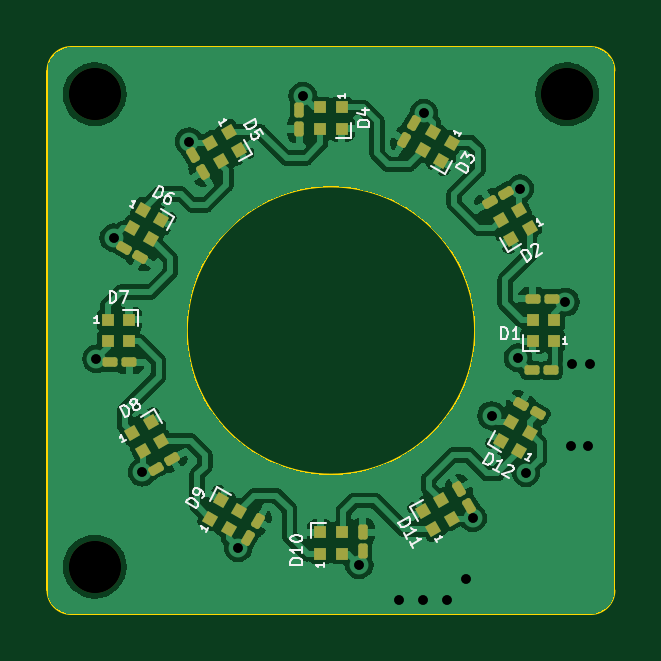
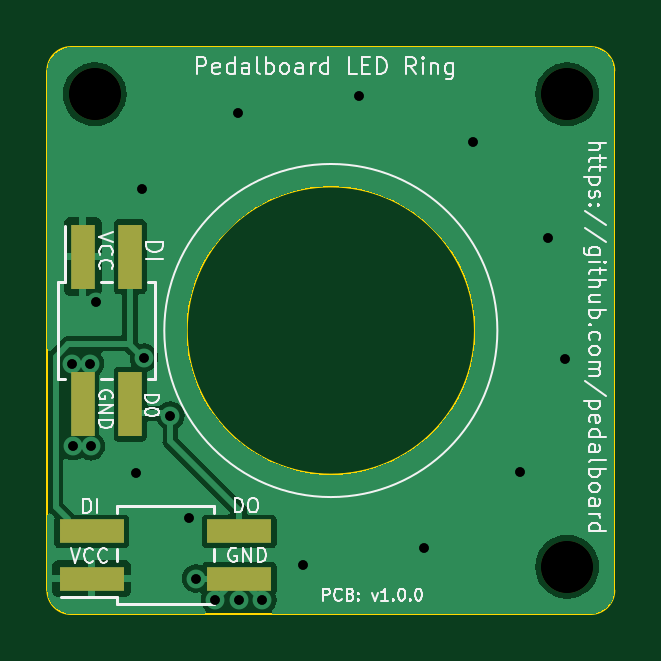
Circuit board: 10 layer files. Board 24.0 x 24.0 mm.
- bottom_copper: pedalboard-led-ring-B_Cu.gbr (29337 bytes)
- bottom_mask: pedalboard-led-ring-B_Mask.gbr (963 bytes)
- bottom_silk: pedalboard-led-ring-B_Silkscreen.gbr (37966 bytes)
- outline: pedalboard-led-ring-Edge_Cuts.gbr (1109 bytes)
- top_copper: pedalboard-led-ring-F_Cu.gbr (97276 bytes)
- top_mask: pedalboard-led-ring-F_Mask.gbr (5396 bytes)
- top_silk: pedalboard-led-ring-F_Silkscreen.gbr (20111 bytes)
- drill: pedalboard-led-ring-NPTH_drill.gbr (703 bytes)
- drill: pedalboard-led-ring-PTH_drill.gbr (1116 bytes)
- drill: pedalboard-led-ring-drill.drl (779 bytes)

=== bottom_copper: pedalboard-led-ring-B_Cu.gbr (29337 bytes, source omitted) ===
=== bottom_mask: pedalboard-led-ring-B_Mask.gbr ===
%TF.GenerationSoftware,KiCad,Pcbnew,7.0.5.1-1-g8f565ef7f0-dirty-deb11*%
%TF.CreationDate,2023-06-03T21:31:44+00:00*%
%TF.ProjectId,pedalboard-led-ring,70656461-6c62-46f6-9172-642d6c65642d,1.0.0*%
%TF.SameCoordinates,Original*%
%TF.FileFunction,Soldermask,Bot*%
%TF.FilePolarity,Negative*%
%FSLAX46Y46*%
G04 Gerber Fmt 4.6, Leading zero omitted, Abs format (unit mm)*
G04 Created by KiCad (PCBNEW 7.0.5.1-1-g8f565ef7f0-dirty-deb11) date 2023-06-03 21:31:44*
%MOMM*%
%LPD*%
G01*
G04 APERTURE LIST*
%ADD10C,2.200000*%
%ADD11R,1.000000X2.750000*%
%ADD12R,2.750000X1.000000*%
G04 APERTURE END LIST*
D10*
%TO.C,H2*%
X90000000Y-50000000D03*
%TD*%
%TO.C,H1*%
X70000000Y-50000000D03*
%TD*%
%TO.C,H3*%
X70000000Y-70000000D03*
%TD*%
D11*
%TO.C,J1*%
X90500000Y-56875000D03*
X90500000Y-63125000D03*
X88500000Y-56875000D03*
X88500000Y-63125000D03*
%TD*%
D12*
%TO.C,J2*%
X90125000Y-70500000D03*
X83875000Y-70500000D03*
X90125000Y-68500000D03*
X83875000Y-68500000D03*
%TD*%
M02*

=== bottom_silk: pedalboard-led-ring-B_Silkscreen.gbr (37966 bytes, source omitted) ===
=== outline: pedalboard-led-ring-Edge_Cuts.gbr ===
%TF.GenerationSoftware,KiCad,Pcbnew,7.0.5.1-1-g8f565ef7f0-dirty-deb11*%
%TF.CreationDate,2023-06-03T21:31:44+00:00*%
%TF.ProjectId,pedalboard-led-ring,70656461-6c62-46f6-9172-642d6c65642d,1.0.0*%
%TF.SameCoordinates,Original*%
%TF.FileFunction,Profile,NP*%
%FSLAX46Y46*%
G04 Gerber Fmt 4.6, Leading zero omitted, Abs format (unit mm)*
G04 Created by KiCad (PCBNEW 7.0.5.1-1-g8f565ef7f0-dirty-deb11) date 2023-06-03 21:31:44*
%MOMM*%
%LPD*%
G01*
G04 APERTURE LIST*
%TA.AperFunction,Profile*%
%ADD10C,0.100000*%
%TD*%
G04 APERTURE END LIST*
D10*
X68000000Y-71000000D02*
G75*
G03*
X69000000Y-72000000I1000000J0D01*
G01*
X86100000Y-60000000D02*
G75*
G03*
X86100000Y-60000000I-6100000J0D01*
G01*
X92000000Y-49000000D02*
X92000000Y-71000000D01*
X68000000Y-71000000D02*
X68000000Y-49000000D01*
X91000000Y-72000000D02*
G75*
G03*
X92000000Y-71000000I0J1000000D01*
G01*
X69000000Y-48000000D02*
X91000000Y-48000000D01*
X91000000Y-72000000D02*
X69000000Y-72000000D01*
X69000000Y-48000000D02*
G75*
G03*
X68000000Y-49000000I0J-1000000D01*
G01*
X92000000Y-49000000D02*
G75*
G03*
X91000000Y-48000000I-1000000J0D01*
G01*
M02*

=== top_copper: pedalboard-led-ring-F_Cu.gbr (97276 bytes, source omitted) ===
=== top_mask: pedalboard-led-ring-F_Mask.gbr ===
%TF.GenerationSoftware,KiCad,Pcbnew,7.0.5.1-1-g8f565ef7f0-dirty-deb11*%
%TF.CreationDate,2023-06-03T21:31:44+00:00*%
%TF.ProjectId,pedalboard-led-ring,70656461-6c62-46f6-9172-642d6c65642d,1.0.0*%
%TF.SameCoordinates,Original*%
%TF.FileFunction,Soldermask,Top*%
%TF.FilePolarity,Negative*%
%FSLAX46Y46*%
G04 Gerber Fmt 4.6, Leading zero omitted, Abs format (unit mm)*
G04 Created by KiCad (PCBNEW 7.0.5.1-1-g8f565ef7f0-dirty-deb11) date 2023-06-03 21:31:44*
%MOMM*%
%LPD*%
G01*
G04 APERTURE LIST*
G04 Aperture macros list*
%AMRoundRect*
0 Rectangle with rounded corners*
0 $1 Rounding radius*
0 $2 $3 $4 $5 $6 $7 $8 $9 X,Y pos of 4 corners*
0 Add a 4 corners polygon primitive as box body*
4,1,4,$2,$3,$4,$5,$6,$7,$8,$9,$2,$3,0*
0 Add four circle primitives for the rounded corners*
1,1,$1+$1,$2,$3*
1,1,$1+$1,$4,$5*
1,1,$1+$1,$6,$7*
1,1,$1+$1,$8,$9*
0 Add four rect primitives between the rounded corners*
20,1,$1+$1,$2,$3,$4,$5,0*
20,1,$1+$1,$4,$5,$6,$7,0*
20,1,$1+$1,$6,$7,$8,$9,0*
20,1,$1+$1,$8,$9,$2,$3,0*%
%AMRotRect*
0 Rectangle, with rotation*
0 The origin of the aperture is its center*
0 $1 length*
0 $2 width*
0 $3 Rotation angle, in degrees counterclockwise*
0 Add horizontal line*
21,1,$1,$2,0,0,$3*%
G04 Aperture macros list end*
%ADD10RotRect,0.500000X0.500000X120.000000*%
%ADD11RoundRect,0.100000X-0.100000X0.217500X-0.100000X-0.217500X0.100000X-0.217500X0.100000X0.217500X0*%
%ADD12RoundRect,0.100000X-0.195353X0.138361X0.022147X-0.238361X0.195353X-0.138361X-0.022147X0.238361X0*%
%ADD13R,0.500000X0.500000*%
%ADD14RotRect,0.500000X0.500000X150.000000*%
%ADD15RotRect,0.500000X0.500000X30.000000*%
%ADD16RotRect,0.500000X0.500000X330.000000*%
%ADD17C,2.200000*%
%ADD18RoundRect,0.100000X-0.217500X-0.100000X0.217500X-0.100000X0.217500X0.100000X-0.217500X0.100000X0*%
%ADD19RoundRect,0.100000X-0.138361X-0.195353X0.238361X0.022147X0.138361X0.195353X-0.238361X-0.022147X0*%
%ADD20RoundRect,0.100000X-0.022147X-0.238361X0.195353X0.138361X0.022147X0.238361X-0.195353X-0.138361X0*%
%ADD21RoundRect,0.100000X0.195353X-0.138361X-0.022147X0.238361X-0.195353X0.138361X0.022147X-0.238361X0*%
%ADD22RoundRect,0.100000X-0.238361X0.022147X0.138361X-0.195353X0.238361X-0.022147X-0.138361X0.195353X0*%
%ADD23RoundRect,0.100000X0.100000X-0.217500X0.100000X0.217500X-0.100000X0.217500X-0.100000X-0.217500X0*%
%ADD24RotRect,0.500000X0.500000X210.000000*%
%ADD25RoundRect,0.100000X0.217500X0.100000X-0.217500X0.100000X-0.217500X-0.100000X0.217500X-0.100000X0*%
%ADD26RoundRect,0.100000X0.138361X0.195353X-0.238361X-0.022147X-0.138361X-0.195353X0.238361X0.022147X0*%
%ADD27RotRect,0.500000X0.500000X300.000000*%
%ADD28RoundRect,0.100000X0.238361X-0.022147X-0.138361X0.195353X-0.238361X0.022147X0.138361X-0.195353X0*%
%ADD29RotRect,0.500000X0.500000X60.000000*%
%ADD30RotRect,0.500000X0.500000X240.000000*%
%ADD31RoundRect,0.100000X0.022147X0.238361X-0.195353X-0.138361X-0.022147X-0.238361X0.195353X0.138361X0*%
G04 APERTURE END LIST*
D10*
%TO.C,D11*%
X84335289Y-68408940D03*
X85114711Y-67958940D03*
X84664711Y-67179518D03*
X83885289Y-67629518D03*
%TD*%
D11*
%TO.C,C4*%
X78650000Y-50652500D03*
X78650000Y-51467500D03*
%TD*%
D12*
%TO.C,C5*%
X74157116Y-52579828D03*
X74564616Y-53285638D03*
%TD*%
D13*
%TO.C,D1*%
X89450000Y-60450000D03*
X89450000Y-59550000D03*
X88550000Y-59550000D03*
X88550000Y-60450000D03*
%TD*%
%TO.C,D4*%
X80450000Y-50550000D03*
X79550000Y-50550000D03*
X79550000Y-51450000D03*
X80450000Y-51450000D03*
%TD*%
D14*
%TO.C,D12*%
X87958940Y-65114711D03*
X88408940Y-64335289D03*
X87629518Y-63885289D03*
X87179518Y-64664711D03*
%TD*%
D15*
%TO.C,D8*%
X71591060Y-64335289D03*
X72041060Y-65114711D03*
X72820482Y-64664711D03*
X72370482Y-63885289D03*
%TD*%
D13*
%TO.C,D10*%
X79550000Y-69450000D03*
X80450000Y-69450000D03*
X80450000Y-68550000D03*
X79550000Y-68550000D03*
%TD*%
%TO.C,D7*%
X70550000Y-59550000D03*
X70550000Y-60450000D03*
X71450000Y-60450000D03*
X71450000Y-59550000D03*
%TD*%
D16*
%TO.C,D6*%
X72041060Y-54885289D03*
X71591060Y-55664711D03*
X72370482Y-56114711D03*
X72820482Y-55335289D03*
%TD*%
D17*
%TO.C,H2*%
X90000000Y-50000000D03*
%TD*%
D18*
%TO.C,C7*%
X70652500Y-61350000D03*
X71467500Y-61350000D03*
%TD*%
D19*
%TO.C,C8*%
X72579828Y-65842884D03*
X73285638Y-65435384D03*
%TD*%
D20*
%TO.C,C9*%
X76495384Y-68770172D03*
X76902884Y-68064362D03*
%TD*%
D17*
%TO.C,H1*%
X70000000Y-50000000D03*
%TD*%
D21*
%TO.C,C11*%
X85842884Y-67420172D03*
X85435384Y-66714362D03*
%TD*%
D22*
%TO.C,C6*%
X71229828Y-56495384D03*
X71935638Y-56902884D03*
%TD*%
D23*
%TO.C,C10*%
X81350000Y-69347500D03*
X81350000Y-68532500D03*
%TD*%
D24*
%TO.C,D2*%
X88408940Y-55664711D03*
X87958940Y-54885289D03*
X87179518Y-55335289D03*
X87629518Y-56114711D03*
%TD*%
D25*
%TO.C,C1*%
X89347500Y-58650000D03*
X88532500Y-58650000D03*
%TD*%
D26*
%TO.C,C2*%
X87420172Y-54157116D03*
X86714362Y-54564616D03*
%TD*%
D27*
%TO.C,D5*%
X75664711Y-51591060D03*
X74885289Y-52041060D03*
X75335289Y-52820482D03*
X76114711Y-52370482D03*
%TD*%
D28*
%TO.C,C12*%
X88770172Y-63504616D03*
X88064362Y-63097116D03*
%TD*%
D29*
%TO.C,D9*%
X74885289Y-67958940D03*
X75664711Y-68408940D03*
X76114711Y-67629518D03*
X75335289Y-67179518D03*
%TD*%
D30*
%TO.C,D3*%
X85114711Y-52041060D03*
X84335289Y-51591060D03*
X83885289Y-52370482D03*
X84664711Y-52820482D03*
%TD*%
D25*
%TO.C,R1*%
X89317500Y-61680000D03*
X88502500Y-61680000D03*
%TD*%
D17*
%TO.C,H3*%
X70000000Y-70000000D03*
%TD*%
D31*
%TO.C,C3*%
X83504616Y-51229828D03*
X83097116Y-51935638D03*
%TD*%
M02*

=== top_silk: pedalboard-led-ring-F_Silkscreen.gbr (20111 bytes, source omitted) ===
=== drill: pedalboard-led-ring-NPTH_drill.gbr ===
%TF.GenerationSoftware,KiCad,Pcbnew,7.0.5.1-1-g8f565ef7f0-dirty-deb11*%
%TF.CreationDate,2023-06-03T21:31:44+00:00*%
%TF.ProjectId,pedalboard-led-ring,70656461-6c62-46f6-9172-642d6c65642d,1.0.0*%
%TF.SameCoordinates,Original*%
%TF.FileFunction,NonPlated,1,2,NPTH,Drill*%
%TF.FilePolarity,Positive*%
%FSLAX46Y46*%
G04 Gerber Fmt 4.6, Leading zero omitted, Abs format (unit mm)*
G04 Created by KiCad (PCBNEW 7.0.5.1-1-g8f565ef7f0-dirty-deb11) date 2023-06-03 21:31:44*
%MOMM*%
%LPD*%
G01*
G04 APERTURE LIST*
%TA.AperFunction,ComponentDrill*%
%ADD10C,2.200000*%
%TD*%
G04 APERTURE END LIST*
D10*
%TO.C,H1*%
X70000000Y-50000000D03*
%TO.C,H3*%
X70000000Y-70000000D03*
%TO.C,H2*%
X90000000Y-50000000D03*
M02*

=== drill: pedalboard-led-ring-PTH_drill.gbr ===
%TF.GenerationSoftware,KiCad,Pcbnew,7.0.5.1-1-g8f565ef7f0-dirty-deb11*%
%TF.CreationDate,2023-06-03T21:31:44+00:00*%
%TF.ProjectId,pedalboard-led-ring,70656461-6c62-46f6-9172-642d6c65642d,1.0.0*%
%TF.SameCoordinates,Original*%
%TF.FileFunction,Plated,1,2,PTH,Drill*%
%TF.FilePolarity,Positive*%
%FSLAX46Y46*%
G04 Gerber Fmt 4.6, Leading zero omitted, Abs format (unit mm)*
G04 Created by KiCad (PCBNEW 7.0.5.1-1-g8f565ef7f0-dirty-deb11) date 2023-06-03 21:31:44*
%MOMM*%
%LPD*%
G01*
G04 APERTURE LIST*
%TA.AperFunction,ViaDrill*%
%ADD10C,0.400000*%
%TD*%
G04 APERTURE END LIST*
D10*
X70071797Y-61196152D03*
X70803848Y-56071797D03*
X72000000Y-66000000D03*
X74000000Y-52000000D03*
X76071797Y-69196152D03*
X78803848Y-50071797D03*
X81196152Y-69928203D03*
X82900000Y-71400000D03*
X83900000Y-71400000D03*
X83928203Y-50803848D03*
X84900000Y-71400000D03*
X85700000Y-70500000D03*
X86000000Y-67940000D03*
X86800000Y-63600000D03*
X87910000Y-61150000D03*
X88000000Y-54000000D03*
X88260000Y-66020000D03*
X89928203Y-58803848D03*
X90150000Y-64900000D03*
X90200000Y-61400000D03*
X90900000Y-64900000D03*
X90950000Y-61400000D03*
M02*

=== drill: pedalboard-led-ring-drill.drl ===
M48
; DRILL file {KiCad 7.0.5.1-1-g8f565ef7f0-dirty-deb11} date Sat Jun  3 21:31:39 2023
; FORMAT={-:-/ absolute / metric / decimal}
; #@! TF.CreationDate,2023-06-03T21:31:39+00:00
; #@! TF.GenerationSoftware,Kicad,Pcbnew,7.0.5.1-1-g8f565ef7f0-dirty-deb11
; #@! TF.FileFunction,MixedPlating,1,2
FMAT,2
METRIC
; #@! TA.AperFunction,Plated,PTH,ViaDrill
T1C0.400
; #@! TA.AperFunction,NonPlated,NPTH,ComponentDrill
T2C2.200
%
G90
G05
T1
X70.072Y-61.196
X70.804Y-56.072
X72.0Y-66.0
X74.0Y-52.0
X76.072Y-69.196
X78.804Y-50.072
X81.196Y-69.928
X82.9Y-71.4
X83.9Y-71.4
X83.928Y-50.804
X84.9Y-71.4
X85.7Y-70.5
X86.0Y-67.94
X86.8Y-63.6
X87.91Y-61.15
X88.0Y-54.0
X88.26Y-66.02
X89.928Y-58.804
X90.15Y-64.9
X90.2Y-61.4
X90.9Y-64.9
X90.95Y-61.4
T2
X70.0Y-50.0
X70.0Y-70.0
X90.0Y-50.0
T0
M30
